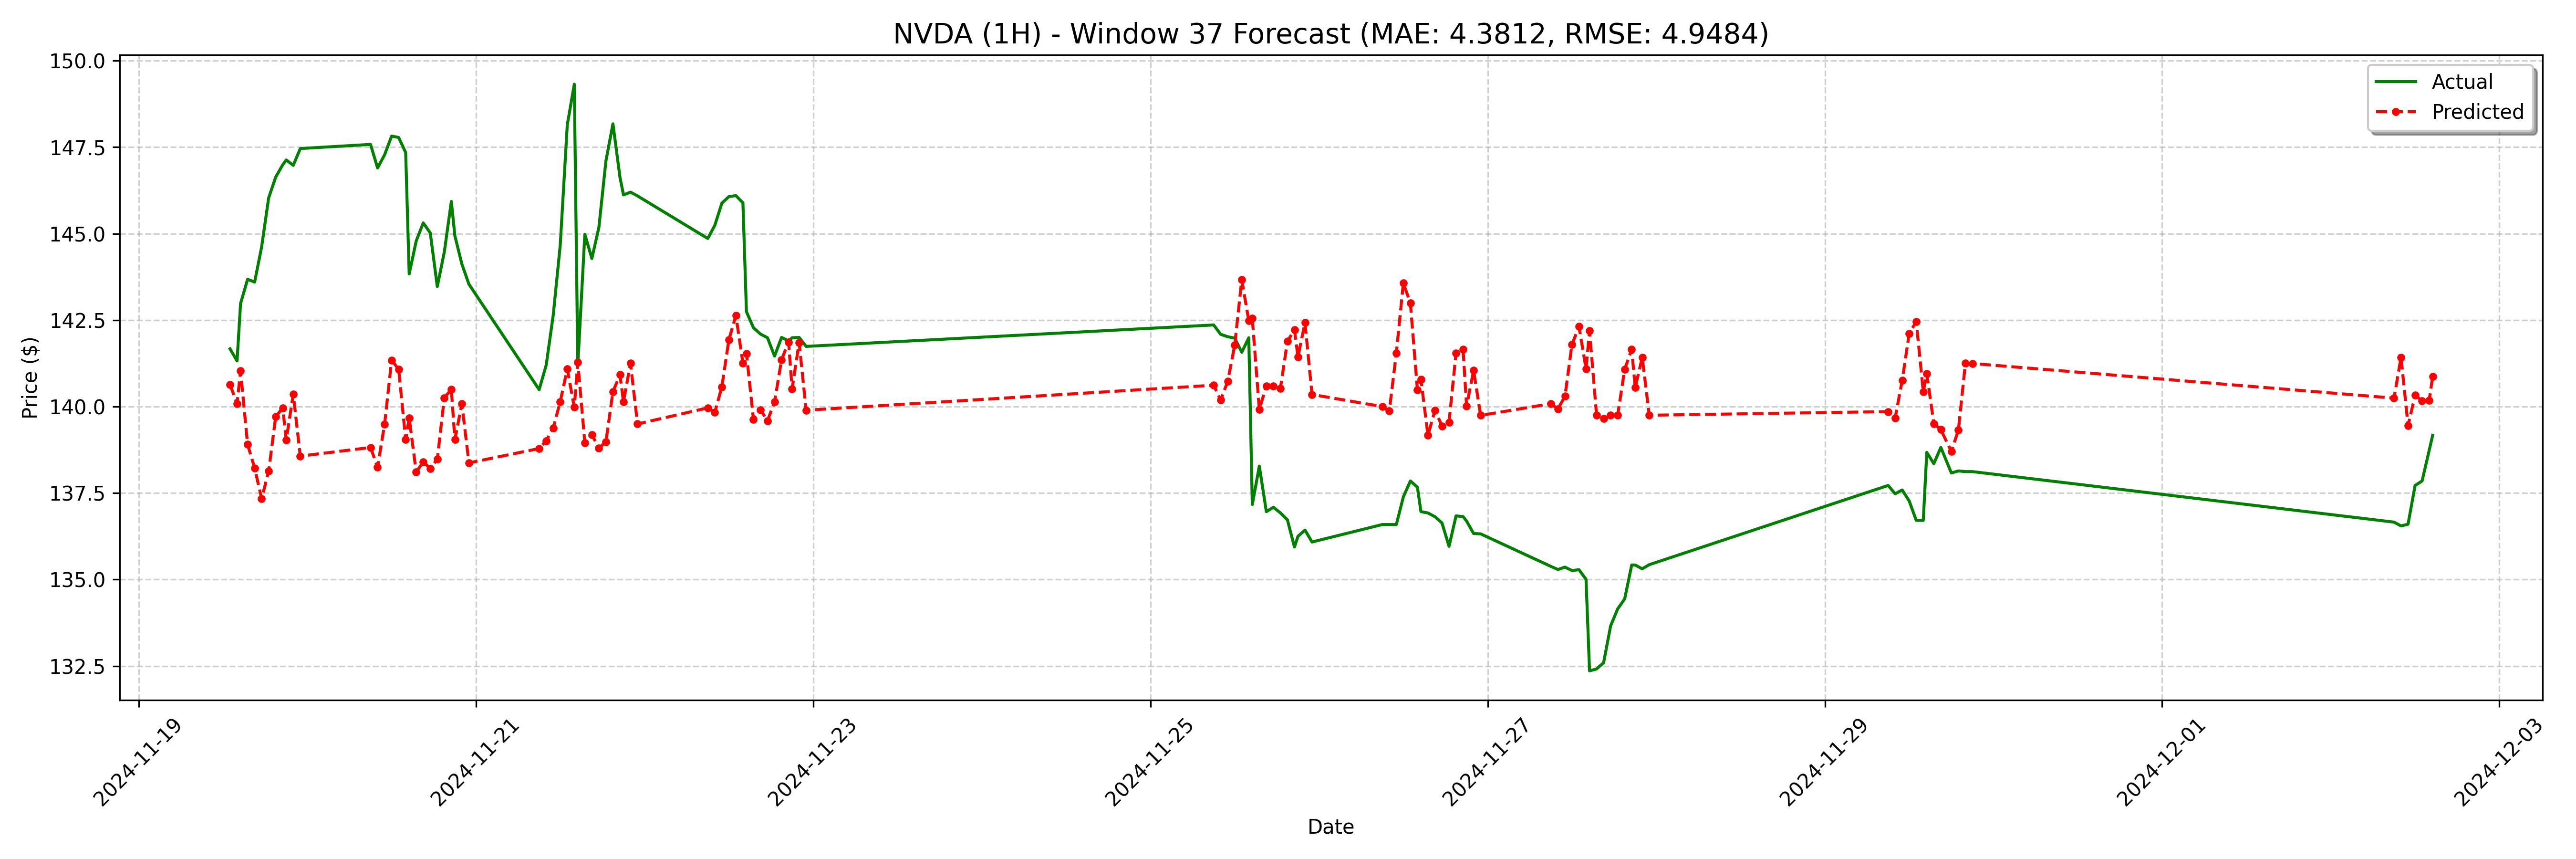

Source data for this figure (header and first rows):
date, actual, forecast
2024-11-19 13:00:00, 141.7, 140.6
2024-11-19 14:00:00, 141.3, 140.1
2024-11-19 14:30:00, 143, 141
2024-11-19 15:30:00, 143.7, 138.9
2024-11-19 16:30:00, 143.6, 138.2
2024-11-19 17:30:00, 144.6, 137.3
2024-11-19 18:30:00, 146, 138.1
2024-11-19 19:30:00, 146.6, 139.7
2024-11-19 20:30:00, 147, 140
2024-11-19 21:00:00, 147.1, 139
2024-11-19 22:00:00, 147, 140.4
2024-11-19 23:00:00, 147.5, 138.6
2024-11-20 09:00:00, 147.6, 138.8
2024-11-20 10:00:00, 146.9, 138.2
2024-11-20 11:00:00, 147.3, 139.5
2024-11-20 12:00:00, 147.8, 141.3
2024-11-20 13:00:00, 147.8, 141.1
2024-11-20 14:00:00, 147.3, 139
2024-11-20 14:30:00, 143.8, 139.7
2024-11-20 15:30:00, 144.8, 138.1
2024-11-20 16:30:00, 145.3, 138.4
2024-11-20 17:30:00, 145, 138.2
2024-11-20 18:30:00, 143.5, 138.5
2024-11-20 19:30:00, 144.5, 140.3
2024-11-20 20:30:00, 145.9, 140.5
2024-11-20 21:00:00, 144.9, 139
2024-11-20 22:00:00, 144.1, 140.1
2024-11-20 23:00:00, 143.5, 138.4
2024-11-21 09:00:00, 140.5, 138.8
2024-11-21 10:00:00, 141.2, 139
2024-11-21 11:00:00, 142.6, 139.4
2024-11-21 12:00:00, 144.7, 140.1
2024-11-21 13:00:00, 148.1, 141.1
2024-11-21 14:00:00, 149.3, 140
2024-11-21 14:30:00, 141.2, 141.3
2024-11-21 15:30:00, 145, 139
2024-11-21 16:30:00, 144.3, 139.2
2024-11-21 17:30:00, 145.2, 138.8
2024-11-21 18:30:00, 147.1, 139
2024-11-21 19:30:00, 148.2, 140.4
2024-11-21 20:30:00, 146.6, 140.9
2024-11-21 21:00:00, 146.1, 140.1
2024-11-21 22:00:00, 146.2, 141.2
2024-11-21 23:00:00, 146.1, 139.5
2024-11-22 09:00:00, 144.9, 140
2024-11-22 10:00:00, 145.2, 139.8
2024-11-22 11:00:00, 145.9, 140.6
2024-11-22 12:00:00, 146.1, 141.9
2024-11-22 13:00:00, 146.1, 142.6
2024-11-22 14:00:00, 145.9, 141.3
2024-11-22 14:30:00, 142.7, 141.5
2024-11-22 15:30:00, 142.3, 139.6
2024-11-22 16:30:00, 142.1, 139.9
2024-11-22 17:30:00, 142, 139.6
2024-11-22 18:30:00, 141.5, 140.1
2024-11-22 19:30:00, 142.0, 141.4
2024-11-22 20:30:00, 141.9, 141.9
2024-11-22 21:00:00, 142, 140.5
2024-11-22 22:00:00, 142.0, 141.9
2024-11-22 23:00:00, 141.7, 139.9
... 68 more rows
